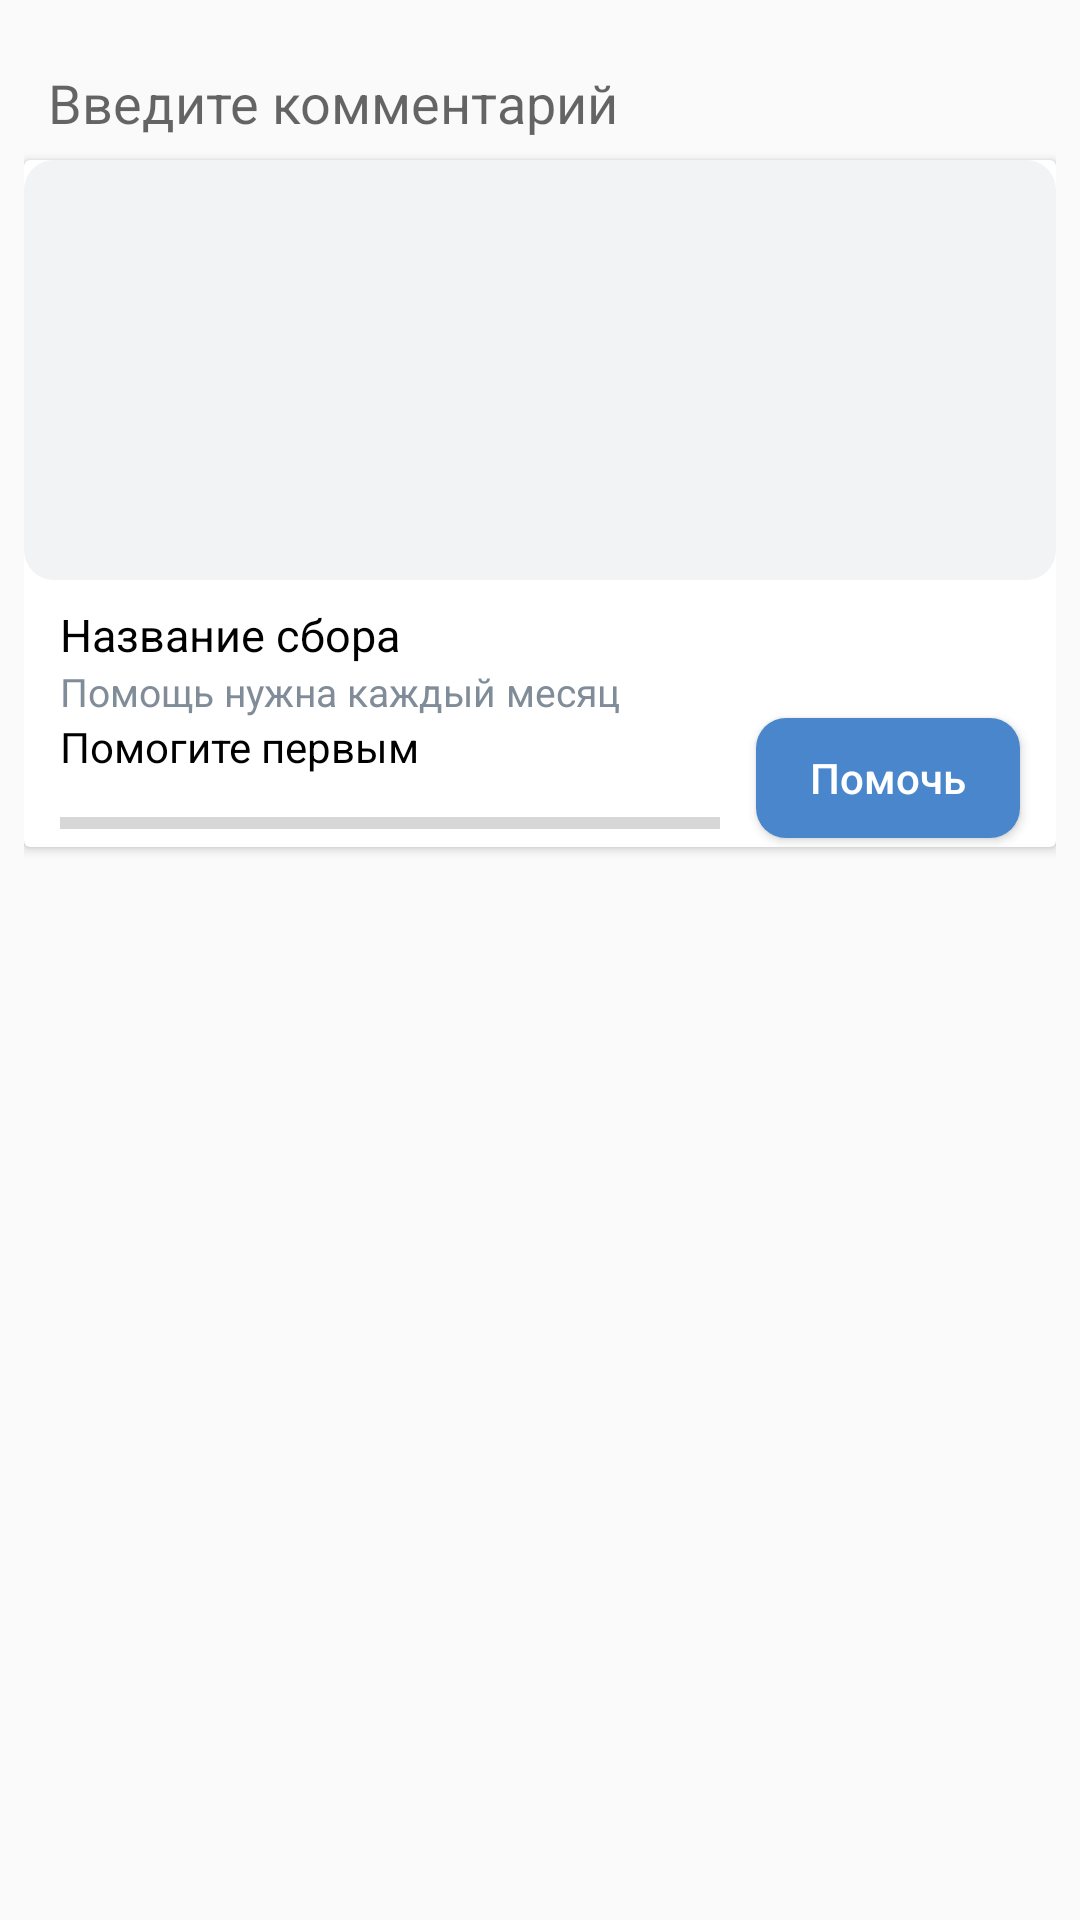

Produce the Android XML layout that renders to this screen, including the resource entries it uses.
<!-- AndroidManifest.xml: application theme AppTheme -->
<!-- res/layout/activity_post_sbor.xml -->
<?xml version="1.0" encoding="utf-8"?>
<androidx.constraintlayout.widget.ConstraintLayout xmlns:android="http://schemas.android.com/apk/res/android"
    xmlns:app="http://schemas.android.com/apk/res-auto"
    xmlns:tools="http://schemas.android.com/tools"
    android:layout_width="match_parent"
    android:layout_height="match_parent"
    android:padding="8dp"
    tools:context=".PostSbor">

    <EditText
        android:id="@+id/editTextTextPersonName4"
        android:layout_width="0dp"
        android:layout_height="wrap_content"
        android:ems="10"
        android:hint="Введите комментарий"
        android:inputType="textMultiLine|textPersonName"
        app:layout_constraintEnd_toEndOf="parent"
        app:layout_constraintStart_toStartOf="parent"
        app:layout_constraintTop_toTopOf="parent"
        android:layout_margin="4dp"
        android:backgroundTint="@android:color/transparent"
        />

    <androidx.cardview.widget.CardView
        android:layout_width="match_parent"
        android:layout_height="wrap_content"
        app:layout_constraintTop_toBottomOf="@id/editTextTextPersonName4"
        android:padding="2dp">

        <androidx.constraintlayout.widget.ConstraintLayout
            android:layout_width="match_parent"
            android:layout_height="wrap_content"
            android:background="@drawable/button_background"
            android:backgroundTint="#FFFFFF">

            <ImageView
                android:id="@+id/imageView"
                android:layout_width="match_parent"
                android:layout_height="140dp"
                android:background="@drawable/button_background"
                android:backgroundTint="#F2F3F5"
                app:layout_constraintTop_toTopOf="parent"
                tools:srcCompat="@tools:sample/avatars" />

            <TextView
                android:id="@+id/textView10"
                android:layout_width="match_parent"
                android:layout_height="wrap_content"
                android:inputType="textMultiLine"
                android:text="Название сбора"
                android:textColor="#000000"
                android:textSize="15dp"
                android:layout_marginTop="8dp"
                android:layout_marginRight="12dp"
                android:layout_marginLeft="12dp"
                app:layout_constraintTop_toBottomOf="@id/imageView"/>

            <TextView
                android:id="@+id/textView11"
                android:layout_width="match_parent"
                android:layout_height="wrap_content"
                android:inputType="textMultiLine"
                android:text="Помощь нужна каждый месяц"
                android:textColor="#818C99"
                android:textSize="13dp"
                android:layout_marginBottom="19.5dp"
                android:layout_marginRight="12dp"
                android:layout_marginLeft="12dp"
                app:layout_constraintTop_toBottomOf="@id/textView10"/>

            <TextView
                android:id="@+id/textView12"
                android:layout_width="0dp"
                android:layout_height="wrap_content"
                android:text="Помогите первым"
                android:textColor="#000000"
                app:layout_constraintLeft_toLeftOf="parent"
                app:layout_constraintRight_toLeftOf="@id/button6"
                app:layout_constraintTop_toBottomOf="@id/textView11"
                android:layout_marginRight="12dp"
                android:layout_marginLeft="12dp"/>

            <ProgressBar
                android:id="@+id/progressBar"
                style="?android:attr/progressBarStyleHorizontal"
                android:layout_width="0dp"
                android:layout_height="wrap_content"
                app:layout_constraintEnd_toStartOf="@+id/button6"
                app:layout_constraintRight_toLeftOf="@id/button6"
                app:layout_constraintStart_toStartOf="parent"
                app:layout_constraintTop_toBottomOf="@id/textView12"
                android:layout_marginRight="12dp"
                android:layout_marginLeft="12dp"
                android:layout_marginTop="8dp"
                android:layout_marginBottom="14dp"/>

            <Button
                android:id="@+id/button6"
                android:layout_width="wrap_content"
                android:layout_height="40dp"
                android:layout_marginRight="12dp"
                android:background="@drawable/button_background"
                android:text="Помочь"
                android:textAllCaps="false"
                android:textColor="#FFFFFF"

                app:layout_constraintRight_toRightOf="parent"
                app:layout_constraintTop_toBottomOf="@id/textView11" />

        </androidx.constraintlayout.widget.ConstraintLayout>

    </androidx.cardview.widget.CardView>

</androidx.constraintlayout.widget.ConstraintLayout>
<!-- resources referenced by this layout -->
<resources>
  <!-- drawable button_background (drawable) -->
  <?xml version="1.0" encoding="utf-8"?>
  <shape xmlns:android="http://schemas.android.com/apk/res/android" android:shape="rectangle">
      <solid android:color="#4986CC"/>
      <corners android:radius="10dp" />
  </shape>
  <style name="AppTheme" parent="Theme.AppCompat.Light.DarkActionBar">
          
          <item name="colorPrimary">#4986CC</item>
          <item name="colorPrimaryDark">#000000</item>
          <item name="colorAccent">#3F8AE0</item>
      </style>
</resources>
